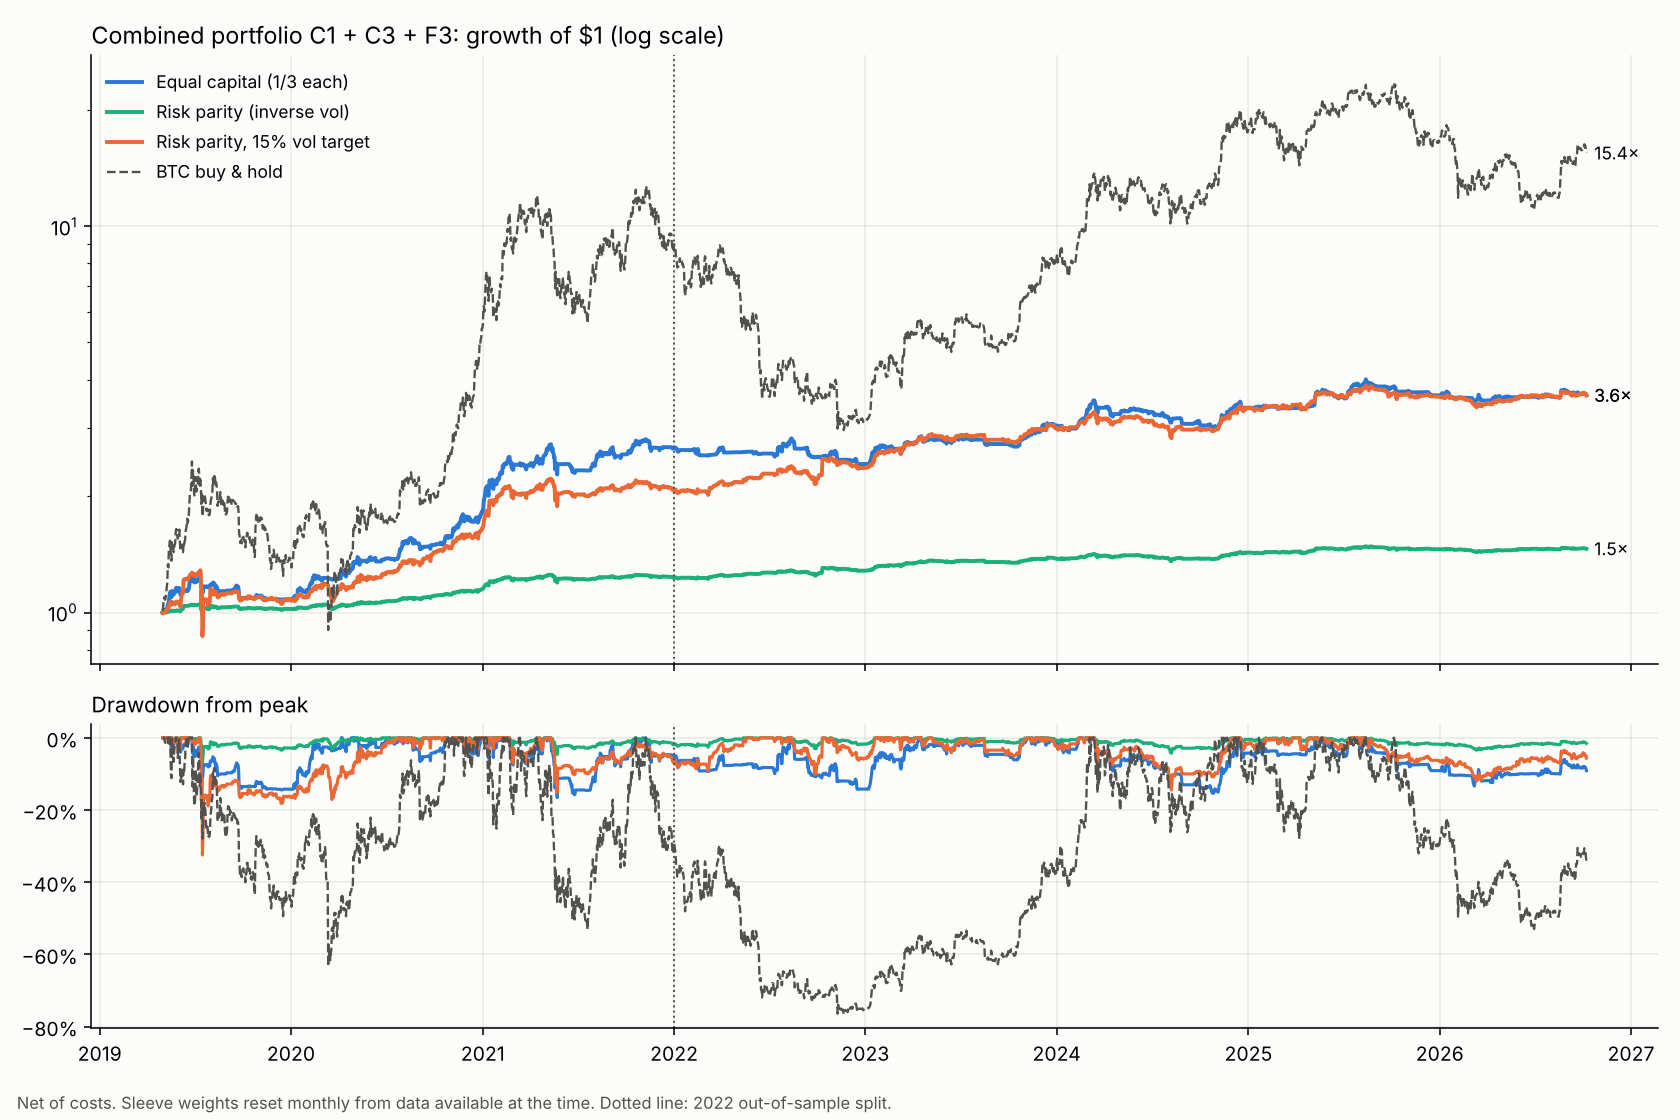

The data file committed next to this chart (first rows):
time, Equal capital (1/3 each), Risk parity (inverse vol), Risk parity, 15% vol target, BTC buy & hold
2019-05-01, 1.002, 0.9998, 0.9991, 1.012
2019-05-02, 1.005, 1.001, 1.003, 1.032
2019-05-03, 1.014, 1.001, 1.007, 1.085
2019-05-04, 1.016, 1.002, 1.008, 1.096
2019-05-05, 1.014, 1.001, 1.007, 1.085
2019-05-06, 1.013, 1, 1.002, 1.08
2019-05-07, 1.016, 1.001, 1.006, 1.099
2019-05-08, 1.02, 1.002, 1.008, 1.125
2019-05-09, 1.027, 1.003, 1.014, 1.167
2019-05-10, 1.032, 1.004, 1.019, 1.198
2019-05-11, 1.05, 1.006, 1.028, 1.33
2019-05-12, 1.046, 1.005, 1.026, 1.309
2019-05-13, 1.074, 1.008, 1.038, 1.464
2019-05-14, 1.096, 1.01, 1.048, 1.494
2019-05-15, 1.128, 1.012, 1.063, 1.535
2019-05-16, 1.133, 1.013, 1.065, 1.478
2019-05-17, 1.106, 1.01, 1.053, 1.382
2019-05-18, 1.096, 1.01, 1.048, 1.364
2019-05-19, 1.139, 1.013, 1.067, 1.531
2019-05-20, 1.127, 1.012, 1.062, 1.492
2019-05-21, 1.128, 1.012, 1.06, 1.486
2019-05-22, 1.114, 1.011, 1.055, 1.434
2019-05-23, 1.12, 1.011, 1.054, 1.476
2019-05-24, 1.125, 1.01, 1.051, 1.497
2019-05-25, 1.128, 1.01, 1.052, 1.508
2019-05-26, 1.152, 1.012, 1.063, 1.619
2019-05-27, 1.16, 1.014, 1.069, 1.646
2019-05-28, 1.159, 1.013, 1.068, 1.638
2019-05-29, 1.157, 1.013, 1.068, 1.625
2019-05-30, 1.138, 1.012, 1.059, 1.554
2019-05-31, 1.154, 1.013, 1.064, 1.608
2019-06-01, 1.151, 1.012, 1.063, 1.606
2019-06-02, 1.158, 1.013, 1.065, 1.64
2019-06-03, 1.131, 1.01, 1.051, 1.525
2019-06-04, 1.114, 1.007, 1.037, 1.445
2019-06-05, 1.119, 1.015, 1.077, 1.462
2019-06-06, 1.122, 1.019, 1.096, 1.463
2019-06-07, 1.126, 1.024, 1.126, 1.5
2019-06-08, 1.126, 1.024, 1.126, 1.484
2019-06-09, 1.126, 1.024, 1.124, 1.434
2019-06-10, 1.138, 1.041, 1.215, 1.5
2019-06-11, 1.138, 1.04, 1.213, 1.482
2019-06-12, 1.139, 1.042, 1.222, 1.528
2019-06-13, 1.139, 1.042, 1.223, 1.545
2019-06-14, 1.139, 1.042, 1.223, 1.626
2019-06-15, 1.139, 1.042, 1.223, 1.656
2019-06-16, 1.142, 1.042, 1.225, 1.683
2019-06-17, 1.149, 1.043, 1.227, 1.75
2019-06-18, 1.138, 1.041, 1.217, 1.707
2019-06-19, 1.145, 1.042, 1.224, 1.739
2019-06-20, 1.153, 1.043, 1.231, 1.789
2019-06-21, 1.182, 1.045, 1.243, 1.909
2019-06-22, 1.204, 1.047, 1.252, 2.017
2019-06-23, 1.206, 1.047, 1.253, 2.05
2019-06-24, 1.21, 1.047, 1.253, 2.078
2019-06-25, 1.228, 1.048, 1.256, 2.222
2019-06-26, 1.263, 1.05, 1.271, 2.461
2019-06-27, 1.21, 1.047, 1.251, 2.129
2019-06-28, 1.237, 1.048, 1.26, 2.331
2019-06-29, 1.233, 1.048, 1.258, 2.237
... 2,658 more rows
